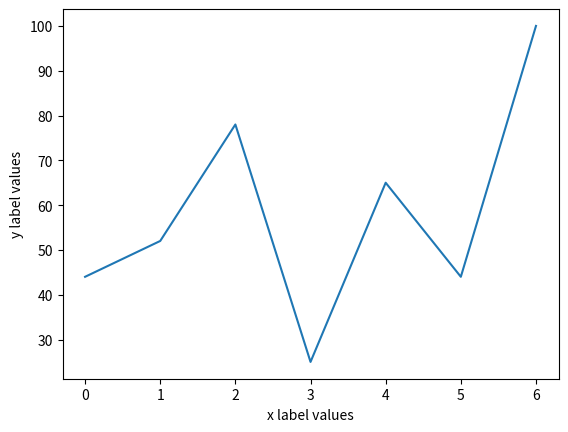

The matplotlib source for this figure:
import matplotlib.pyplot as plt 
import numpy as np 

myarray = np.array([44,52,78,25,65,44,100])

print (myarray)


plt.plot(myarray)

plt.xlabel("x label values")

plt.ylabel("y label values")

plt.show()